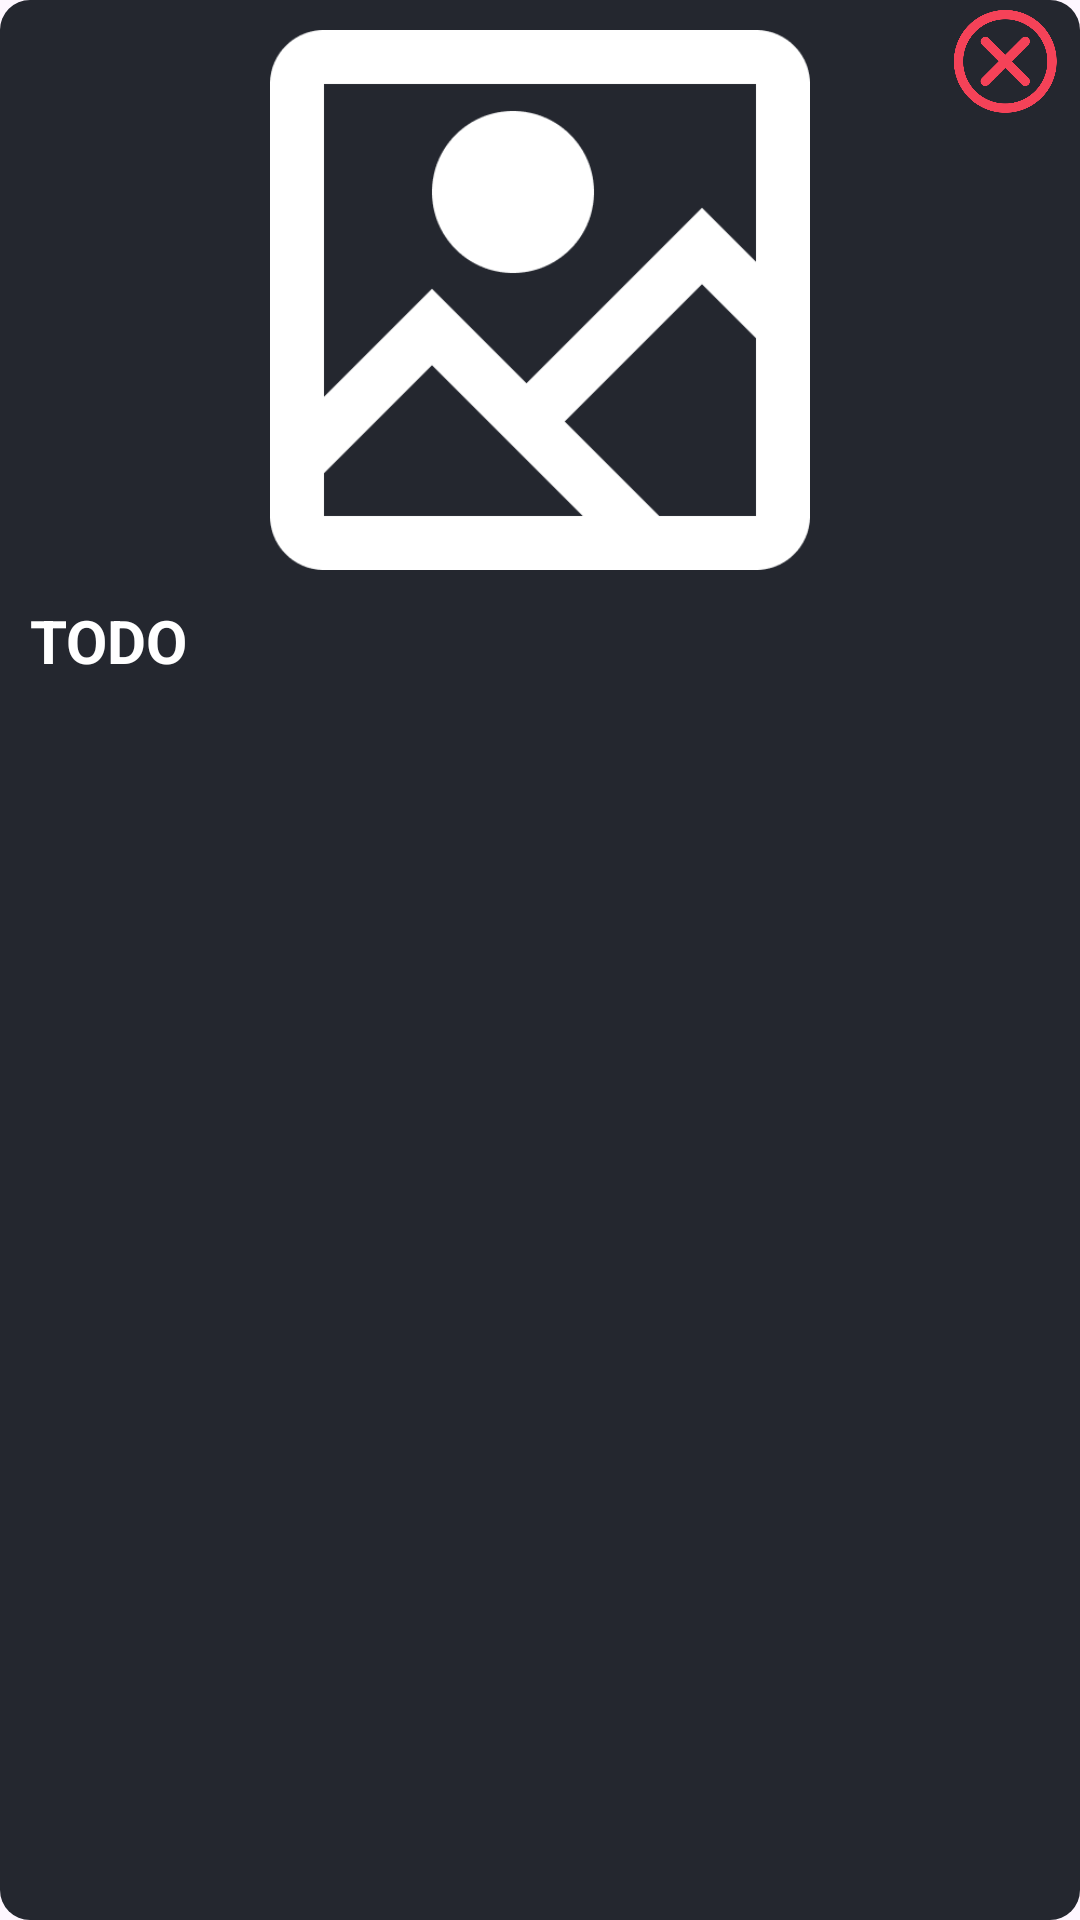

This screen was rendered from an Android layout file. Write that file and the resources it references.
<!-- AndroidManifest.xml: application theme Theme.GengarDraw -->
<!-- res/layout/qr_code_item.xml -->
<?xml version="1.0" encoding="utf-8"?>
<FrameLayout xmlns:android="http://schemas.android.com/apk/res/android"
    xmlns:app="http://schemas.android.com/apk/res-auto"
    android:id="@+id/profile_item"
    android:layout_width="match_parent"
    android:layout_height="wrap_content"
    android:background="@drawable/rounded_corner"
    android:layout_marginStart="10dp"
    android:layout_marginEnd="10dp"
    android:layout_marginBottom="5dp"
    android:backgroundTint="@color/black3">

    <ImageView
        android:id="@+id/delete"
        android:layout_width="40dp"
        android:layout_height="40dp"
        android:layout_gravity="end|top"
        android:padding="2dp"
        android:contentDescription="@string/todo"
        android:layout_marginEnd="5dp"
        android:layout_marginStart="5dp"
        android:src="@drawable/delete"
        android:scaleType="centerCrop"
        app:tint="@color/red" />

    <LinearLayout
        android:layout_width="match_parent"
        android:layout_height="wrap_content"
        android:layout_marginBottom="10dp"
        android:orientation="vertical">
        <ImageView
            android:id="@+id/qr_code"
            android:layout_width="match_parent"
            android:layout_height="200dp"
            android:contentDescription="@string/todo"
            android:scaleType="fitCenter"
            android:padding="10dp"
            android:src="@drawable/image" />

        <TextView
            android:id="@+id/event_name"
            android:layout_width="match_parent"
            android:layout_height="wrap_content"
            android:layout_marginStart="10dp"
            android:layout_marginEnd="10dp"
            android:text="@string/todo"
            android:textColor="@color/white"
            android:textSize="20sp"
            android:textStyle="bold" />
    </LinearLayout>

</FrameLayout>
<!-- resources referenced by this layout -->
<resources>
  <color name="black3">#24272f</color>
  <color name="red">#f54258</color>
  <color name="white">#FFFFFFFF</color>
  <!-- drawable delete: png bitmap (drawable, 19815 bytes) -->
  <!-- drawable image: png bitmap (drawable, 7635 bytes) -->
  <!-- drawable rounded_corner (drawable) -->
  <shape
      xmlns:android="http://schemas.android.com/apk/res/android"
      android:shape="rectangle">
  
      <corners
          android:radius="10dp">
      </corners>
  
  </shape>
  <string name="todo">TODO</string>
  <style name="Theme.GengarDraw" parent="Base.Theme.GengarDraw" />
  <style name="Base.Theme.GengarDraw" parent="Theme.Material3.DayNight.NoActionBar">
          
          
      </style>
</resources>
